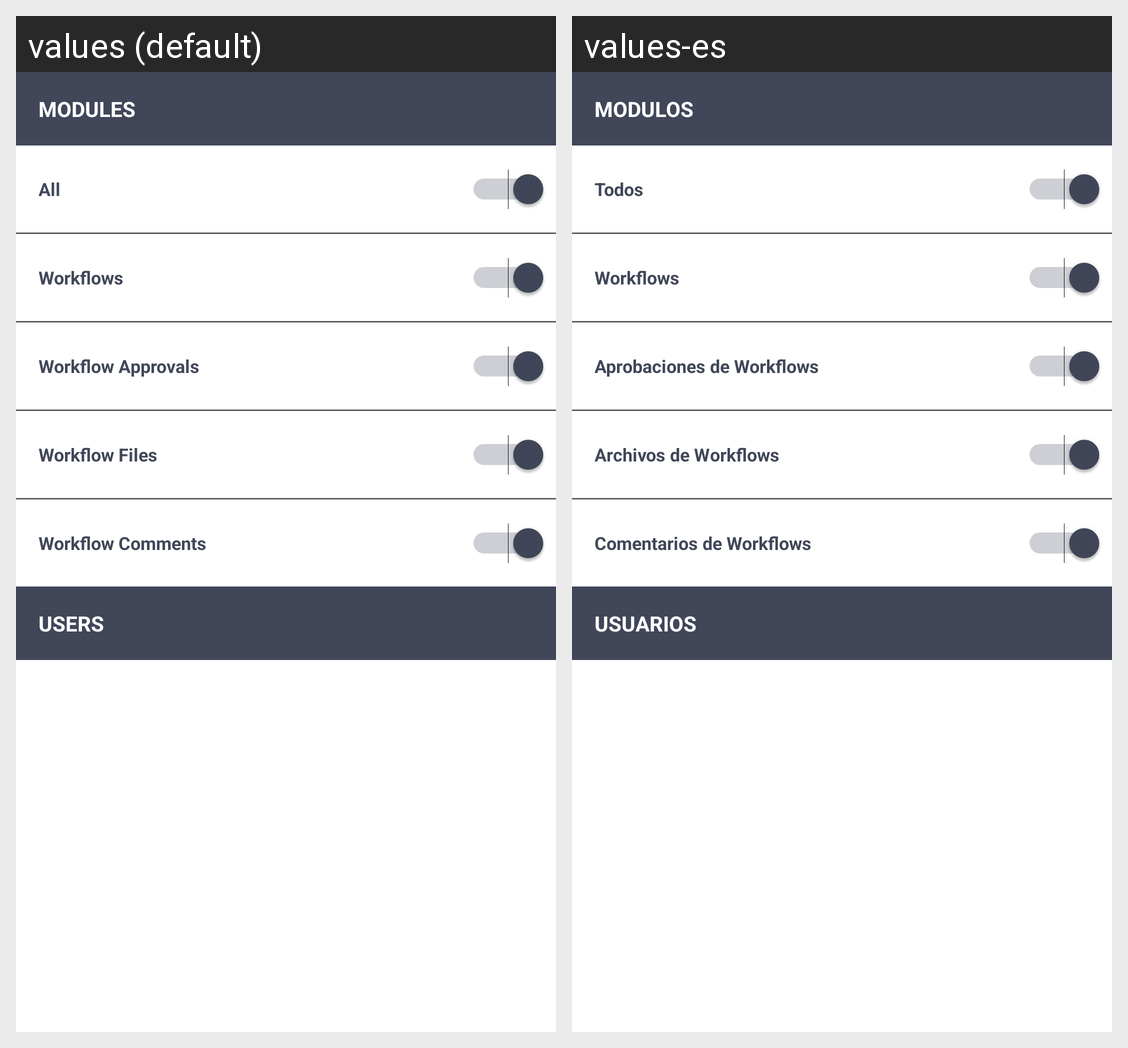

Locale-by-locale string values for the Android screen shown in this grid:
Android screen res/layout/timeline_filters_menu.xml rendered under 2 locales, left to right: values (default), values-es. Device: Nexus 5 (rendered at 1080×1920; each locale shown at half size, 540×960, under a caption strip naming it); theme AppTheme.
Strings drawn on this screen, with the default value and each locale's value (text and hints the layout hard-codes, and strings that could not be matched under every locale, appear in the picture but are not listed):

modules
  values: Modules
  values-es: Modulos

all
  values: All
  values-es: Todos

timeline_module_workflows
  values: Workflows
  values-es: Workflows

timeline_module_workflow_approvals
  values: Workflow Approvals
  values-es: Aprobaciones de Workflows

timeline_module_workflow_files
  values: Workflow Files
  values-es: Archivos de Workflows

timeline_modules_workflow_comments
  values: Workflow Comments
  values-es: Comentarios de Workflows

users
  values: Users
  values-es: Usuarios
